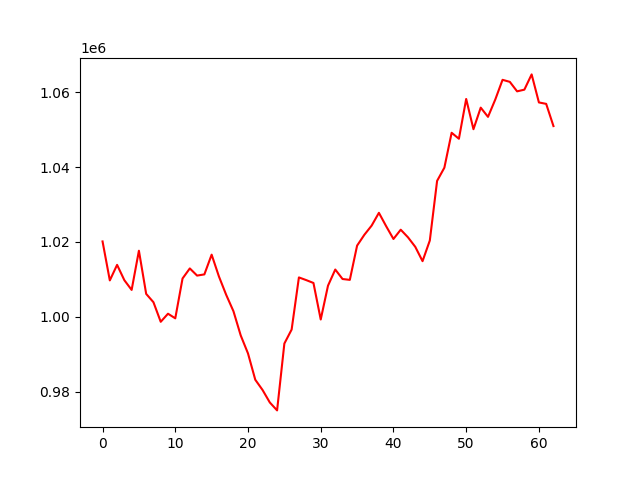

Data behind this chart, as committed beside it:
, 0
0, 1020139
1, 1009732
2, 1013883
3, 1009782
4, 1007191
5, 1017661
6, 1006129
7, 1003903
8, 998677
9, 1000835
10, 999604
11, 1010245
12, 1012930
13, 1011018
14, 1011336
15, 1016607
16, 1010797
17, 1005881
18, 1001497
19, 995031
20, 990226
21, 983204
22, 980471
23, 977132
24, 975015
25, 992868
26, 996610
27, 1010529
28, 1009816
29, 1009046
30, 999290
31, 1008322
32, 1012635
33, 1010105
34, 1009874
35, 1019018
36, 1021918
37, 1024364
38, 1027782
39, 1024196
40, 1020796
41, 1023274
42, 1021232
43, 1018695
44, 1014869
45, 1020388
46, 1036308
47, 1039831
48, 1049159
49, 1047561
50, 1058189
51, 1050111
52, 1055871
53, 1053407
54, 1058036
55, 1063300
56, 1062756
57, 1060224
58, 1060671
59, 1064748
... 3 more rows
